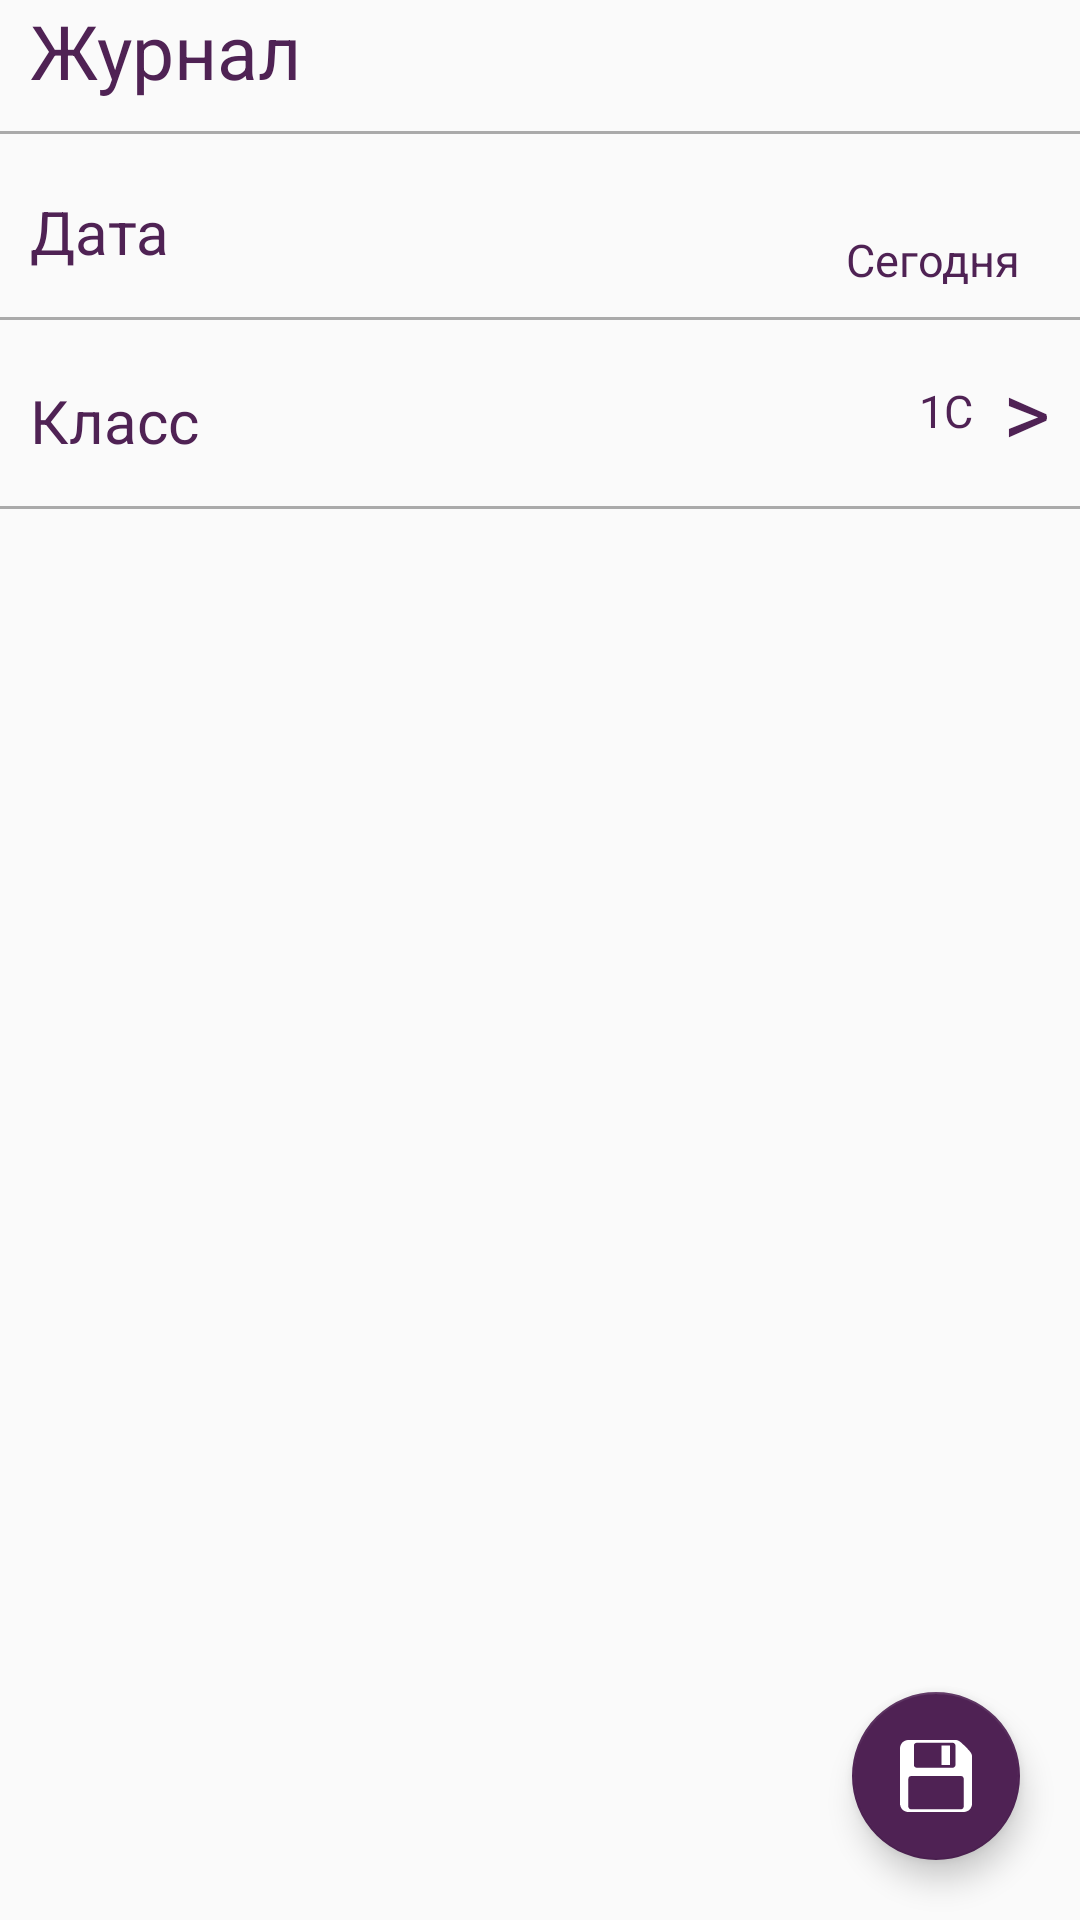

Write the Android layout XML for this screen, with the resource values it uses.
<!-- AndroidManifest.xml: application theme Theme.AppCompat.NoActionBar -->
<!-- res/layout/fragment_journal.xml -->
<?xml version="1.0" encoding="utf-8"?>
<RelativeLayout xmlns:android="http://schemas.android.com/apk/res/android"
    xmlns:tools="http://schemas.android.com/tools"
    xmlns:app="http://schemas.android.com/apk/res-auto"
    tools:ignore="MissingPrefix"
    android:layout_width="match_parent"
    android:layout_height="match_parent"
    tools:context="ru.android.monstrici.monstrici.ui.view.main_teacher.MainTeacherActivity">

    <TextView
        android:id="@+id/tv_journal"
        android:layout_width="match_parent"
        android:layout_height="wrap_content"
        android:layout_marginBottom="@dimen/margin_small"
        android:layout_marginLeft="@dimen/margin_small"
        android:layout_marginRight="@dimen/margin_small"
        android:text="@string/journal"
        android:textColor="@color/color_purple"
        android:textSize="@dimen/textsize_large" />

    <View
        android:layout_width="match_parent"
        android:layout_height="1dp"
        android:id="@+id/view1"
        android:layout_below="@+id/tv_journal"
        android:background="@android:color/darker_gray" />

    <TextView
        android:layout_width="wrap_content"
        android:layout_height="wrap_content"
        android:id="@+id/tv_data"
        android:layout_below="@+id/tv_journal"
        android:text="@string/data"
        android:textSize="@dimen/textsize_medium"
        android:textColor="@color/color_purple"
        android:layout_marginRight="@dimen/margin_small"
        android:layout_marginLeft="@dimen/margin_small"
        android:layout_marginBottom="@dimen/margin_small"
        android:layout_marginTop="@dimen/margin_small"
        android:paddingTop="@dimen/padding_small"
        android:paddingBottom="@dimen/padding_very_small" />

    <TextView
        android:id="@+id/tv_data_day"
        android:layout_width="wrap_content"
        android:layout_height="wrap_content"
        android:layout_above="@+id/tv_form_bracket"
        android:layout_alignEnd="@+id/tv_form_bracket"
        android:layout_alignRight="@+id/tv_form_bracket"
        android:paddingBottom="@dimen/padding_small"
        android:paddingRight="@dimen/padding_small"
        android:paddingTop="@dimen/padding_small"
        android:text="Сегодня"
        android:textColor="@color/color_purple"
        android:textSize="@dimen/textsize_small" />

    <View
        android:layout_width="match_parent"
        android:layout_height="1dp"
        android:id="@+id/view2"
        android:layout_below="@+id/tv_data"
        android:background="@android:color/darker_gray" />

    <TextView
        android:id="@+id/tv_form"
        android:layout_width="wrap_content"
        android:layout_height="wrap_content"
        android:layout_below="@+id/view2"
        android:layout_marginBottom="@dimen/margin_small"
        android:layout_marginLeft="@dimen/margin_small"
        android:layout_marginRight="@dimen/margin_small"
        android:layout_marginTop="@dimen/margin_small"
        android:fontFamily="sans-serif"
        android:paddingBottom="@dimen/padding_very_small"
        android:paddingTop="@dimen/padding_small"
        android:text="@string/form"
        android:textColor="@color/color_purple"
        android:textSize="@dimen/textsize_medium" />

    <TextView
        android:layout_width="wrap_content"
        android:layout_height="wrap_content"
        android:id="@+id/tv_form_bracket"
        android:text=">"
        android:layout_marginTop="@dimen/margin_small"
        android:textSize="@dimen/textsize_xlarge"
        android:textColor="@color/color_purple"
        android:layout_below="@+id/view2"
        android:layout_alignRight="@+id/tv_journal"
        android:layout_alignEnd="@+id/tv_journal" />

    <TextView
        android:layout_width="wrap_content"
        android:layout_height="wrap_content"
        android:id="@+id/tv_form_text"
        android:text="1C"
        android:textSize="@dimen/textsize_small"
        android:paddingTop="@dimen/padding_small"
        android:paddingRight="@dimen/padding_small"
        android:textColor="@color/color_purple"
        android:paddingBottom="@dimen/padding_small"
        android:layout_toLeftOf="@+id/tv_form_bracket"
        android:layout_alignTop="@+id/tv_form_bracket" />

    <View
        android:layout_width="match_parent"
        android:layout_height="1dp"
        android:id="@+id/view3"
        android:layout_below="@+id/tv_form"
        android:background="@android:color/darker_gray" />

    <android.support.v7.widget.RecyclerView
        android:layout_width="match_parent"
        android:layout_height="match_parent"
        android:layout_below="@+id/view3"
        android:id="@+id/rv_journal">
    </android.support.v7.widget.RecyclerView>

    <android.support.design.widget.FloatingActionButton
        android:id="@+id/fab_save"
        android:layout_width="wrap_content"
        android:layout_height="wrap_content"
        android:layout_toLeftOf="@+id/tv_form_bracket"
        android:layout_alignParentBottom="true"
        android:layout_alignParentRight="true"
        app:backgroundTint="@color/color_purple"
        app:srcCompat="@drawable/save_white"
        android:layout_margin="@dimen/margin_normal"/>

</RelativeLayout>
<!-- resources referenced by this layout -->
<resources>
  <color name="color_purple">#4f2254</color>
  <dimen name="margin_normal">20dp</dimen>
  <dimen name="margin_small">10dp</dimen>
  <dimen name="padding_small">10dp</dimen>
  <dimen name="padding_very_small">5dp</dimen>
  <dimen name="textsize_large">25sp</dimen>
  <dimen name="textsize_medium">20sp</dimen>
  <dimen name="textsize_small">15sp</dimen>
  <dimen name="textsize_xlarge">30sp</dimen>
  <!-- drawable save_white (drawable) -->
  <vector android:height="24dp" android:viewportHeight="612.0"
      android:viewportWidth="612.0" android:width="24dp" xmlns:android="http://schemas.android.com/apk/res/android">
      <path android:fillColor="#FFFFFF" android:pathData="M0.4,548c0,-161.2 0,-322.3 0,-483.5c0.4,-2 0.8,-4 1.1,-6.1C6,31.3 27.9,8.1 54.7,2.2c3.8,-0.8 7.6,-1.3 11.4,-1.9c137.7,0 275.4,0 413.1,0c0.3,0.1 0.5,0.3 0.8,0.3c5.1,0.4 10,1.8 14.6,4c8.6,4.1 16.1,9.8 23.3,15.9c20.5,17.3 39.4,36.4 57.9,55.9c9,9.5 17.7,19.2 25.3,29.9c7.3,10.2 11.3,21.3 11.3,34.1c-0.1,133.7 -0.1,267.4 -0.1,401c0,7.4 -1,14.6 -3.3,21.6c-9.8,29.9 -36.6,49.2 -68,49.2c-156.3,0 -312.6,0 -468.9,0c-10.9,0 -21.4,-2 -31.2,-6.8C19.3,594.7 6.2,577.6 1.5,554C1.1,552 0.8,550 0.4,548zM306.3,588.6c70.4,0 140.7,0 211.1,0c1.6,0 3.3,0 4.9,-0.3c11.7,-2.3 19.3,-11.7 19.3,-24c0,-77.9 0,-155.8 0,-233.7c0,-1.6 0,-3.2 -0.3,-4.8c-2.2,-11.9 -11.7,-19.6 -24,-19.6c-140.7,0 -281.4,0 -422,0c-14.2,0 -24.4,10.1 -24.4,24.3c0,78 0,155.9 0,233.9c0,1.5 0,3.1 0.3,4.6c2.1,11.8 11.7,19.7 23.7,19.7C165.5,588.6 235.9,588.6 306.3,588.6zM294.7,23.8c-47.7,0 -95.4,0 -143.1,0c-3.3,0 -6.6,-0.1 -9.9,0c-13.7,0.3 -23.6,10.4 -23.6,24.1c0,54.5 0,109 0,163.5c0,1.5 0,2.9 0.3,4.4c2.2,11.9 11.7,19.8 23.8,19.8c101.6,0 203.2,0 304.9,0c0.7,0 1.4,0 2.1,0c11,-0.6 20.4,-9.5 21.7,-20.3c0.2,-1.4 0.3,-2.8 0.3,-4.2c0,-54.2 0,-108.4 0,-162.6c0,-4.6 -0.9,-9 -3.3,-13c-5,-8.2 -12.4,-11.7 -21.9,-11.7C395.5,23.8 345.1,23.8 294.7,23.8z"/>
      <path android:fillColor="#FFFFFF" android:pathData="M353.5,212c0,-54.9 0,-109.7 0,-164.6c23.5,0 47,0 70.5,0c0,54.9 0,109.6 0,164.6C400.5,212 377.1,212 353.5,212z"/>
  </vector>
  <string name="data">Дата</string>
  <string name="form">Класс</string>
  <string name="journal">Журнал</string>
  <style name="Theme.AppCompat.NoActionBar" parent="Theme.AppCompat.Light.NoActionBar">
          <item name="android:windowNoTitle">true</item>
      </style>
</resources>
